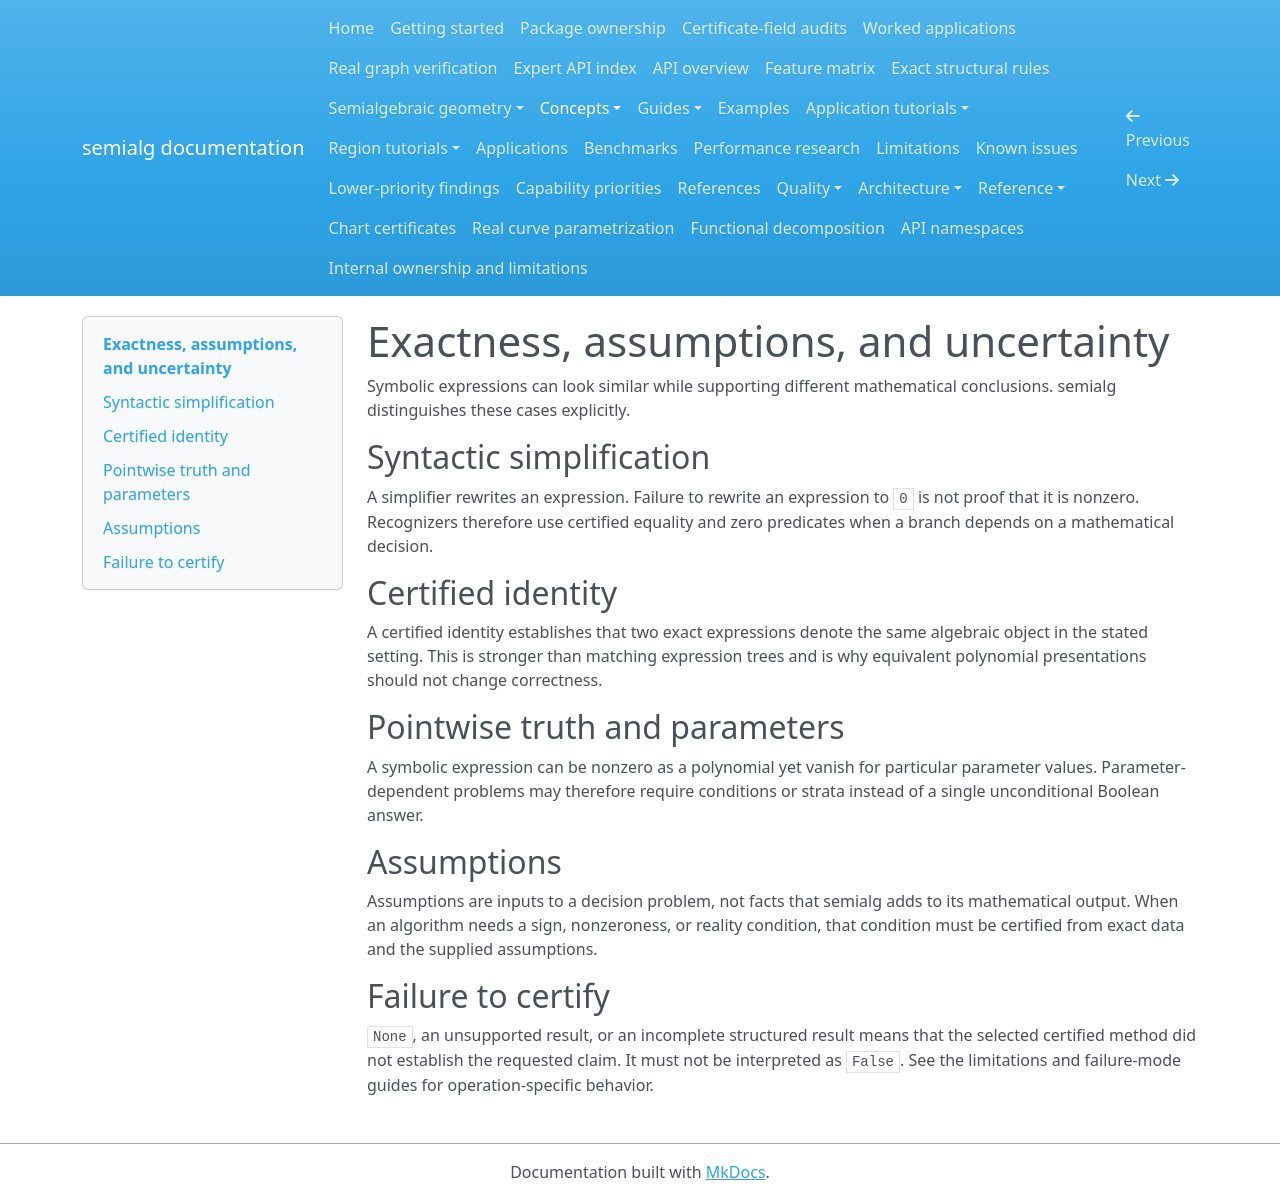

repository: BhuvaneshBhatt/semialg · page: concepts/assumptions_and_uncertainty/index.html · generator: mkdocs

# Exactness, assumptions, and uncertainty

Symbolic expressions can look similar while supporting different mathematical conclusions. semialg distinguishes these cases explicitly.

## Syntactic simplification

A simplifier rewrites an expression. Failure to rewrite an expression to `0` is not proof that it is nonzero. Recognizers therefore use certified equality and zero predicates when a branch depends on a mathematical decision.

## Certified identity

A certified identity establishes that two exact expressions denote the same algebraic object in the stated setting. This is stronger than matching expression trees and is why equivalent polynomial presentations should not change correctness.

## Pointwise truth and parameters

A symbolic expression can be nonzero as a polynomial yet vanish for particular parameter values. Parameter-dependent problems may therefore require conditions or strata instead of a single unconditional Boolean answer.

## Assumptions

Assumptions are inputs to a decision problem, not facts that semialg adds to its mathematical output. When an algorithm needs a sign, nonzeroness, or reality condition, that condition must be certified from exact data and the supplied assumptions.

## Failure to certify

`None`, an unsupported result, or an incomplete structured result means that the selected certified method did not establish the requested claim. It must not be interpreted as `False`. See the limitations and failure-mode guides for operation-specific behavior.
